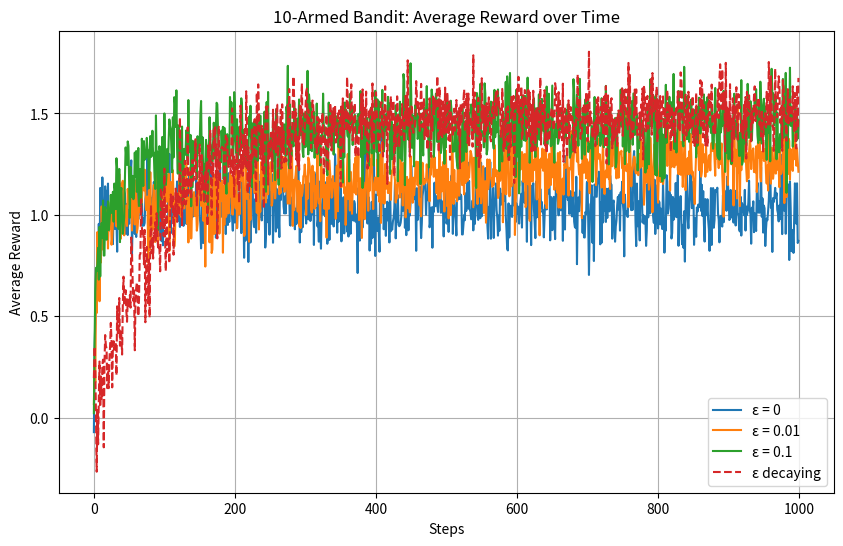

Generate this figure with matplotlib:
import numpy as np
import matplotlib.pyplot as plt

# 參數設定
num_arms = 10
num_steps = 1000
num_runs = 100

# 建立 Bandit 環境
def init_bandit():
    q_star = np.random.normal(0, 1, num_arms)
    return q_star

# ε-greedy 策略
def epsilon_greedy(q_star, epsilon, decay=False):
    rewards = np.zeros(num_steps)
    counts = np.zeros(num_arms)
    estimates = np.zeros(num_arms)

    for t in range(num_steps):
        if decay:
            epsilon_t = max(0.01, epsilon * (0.99 ** t))
        else:
            epsilon_t = epsilon

        if np.random.rand() < epsilon_t:
            action = np.random.randint(num_arms)
        else:
            action = np.argmax(estimates)

        reward = np.random.normal(q_star[action], 1)
        counts[action] += 1
        estimates[action] += (reward - estimates[action]) / counts[action]
        rewards[t] = reward

    return rewards

# 執行實驗
def run_experiments(epsilon, decay=False):
    all_rewards = np.zeros(num_steps)
    for run in range(num_runs):
        q_star = init_bandit()
        rewards = epsilon_greedy(q_star, epsilon, decay)
        all_rewards += rewards
    return all_rewards / num_runs

# 繪圖與儲存
plt.figure(figsize=(10,6))

for eps in [0, 0.01, 0.1]:
    avg_rewards = run_experiments(eps)
    plt.plot(avg_rewards, label=f"ε = {eps}")

avg_rewards_decay = run_experiments(1.0, decay=True)
plt.plot(avg_rewards_decay, label="ε decaying", linestyle='--')

plt.xlabel("Steps")
plt.ylabel("Average Reward")
plt.title("10-Armed Bandit: Average Reward over Time")
plt.legend()
plt.grid(True)

# 儲存圖片
plt.savefig("average_reward_plot.png", dpi=300)
plt.show()
